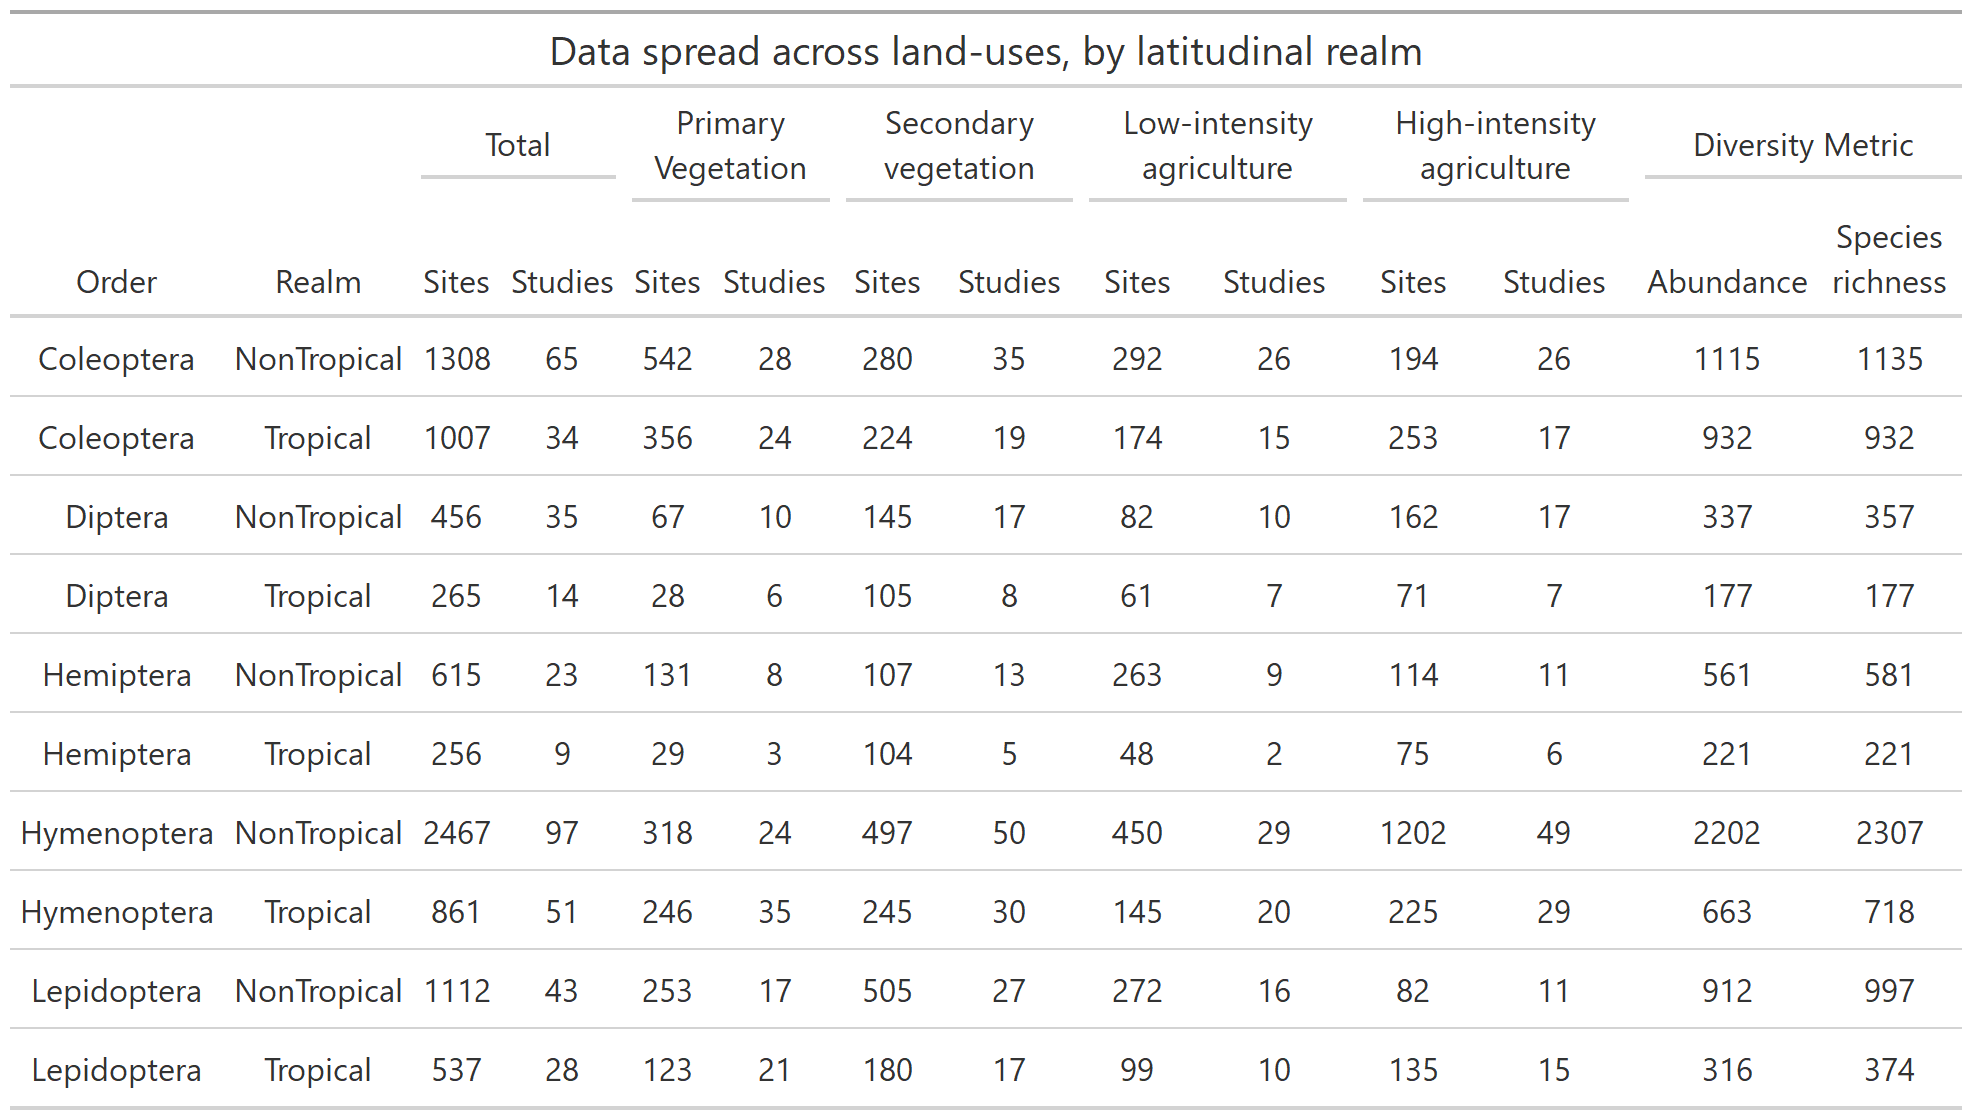

Values plotted in this chart, from the file beside it:
, Order, Realm, Sites, Studies, sites_1, studies_1, sites_2, studies_2, sites_low, studies_low, sites_high, studies_high, Abundance, SpeciesRichness
1, Coleoptera, NonTropical, 1308, 65, 542, 28, 280, 35, 292, 26, 194, 26, 1115, 1135
2, Coleoptera, Tropical, 1007, 34, 356, 24, 224, 19, 174, 15, 253, 17, 932, 932
3, Diptera, NonTropical, 456, 35, 67, 10, 145, 17, 82, 10, 162, 17, 337, 357
4, Diptera, Tropical, 265, 14, 28, 6, 105, 8, 61, 7, 71, 7, 177, 177
5, Hemiptera, NonTropical, 615, 23, 131, 8, 107, 13, 263, 9, 114, 11, 561, 581
6, Hemiptera, Tropical, 256, 9, 29, 3, 104, 5, 48, 2, 75, 6, 221, 221
7, Hymenoptera, NonTropical, 2467, 97, 318, 24, 497, 50, 450, 29, 1202, 49, 2202, 2307
8, Hymenoptera, Tropical, 861, 51, 246, 35, 245, 30, 145, 20, 225, 29, 663, 718
9, Lepidoptera, NonTropical, 1112, 43, 253, 17, 505, 27, 272, 16, 82, 11, 912, 997
10, Lepidoptera, Tropical, 537, 28, 123, 21, 180, 17, 99, 10, 135, 15, 316, 374
